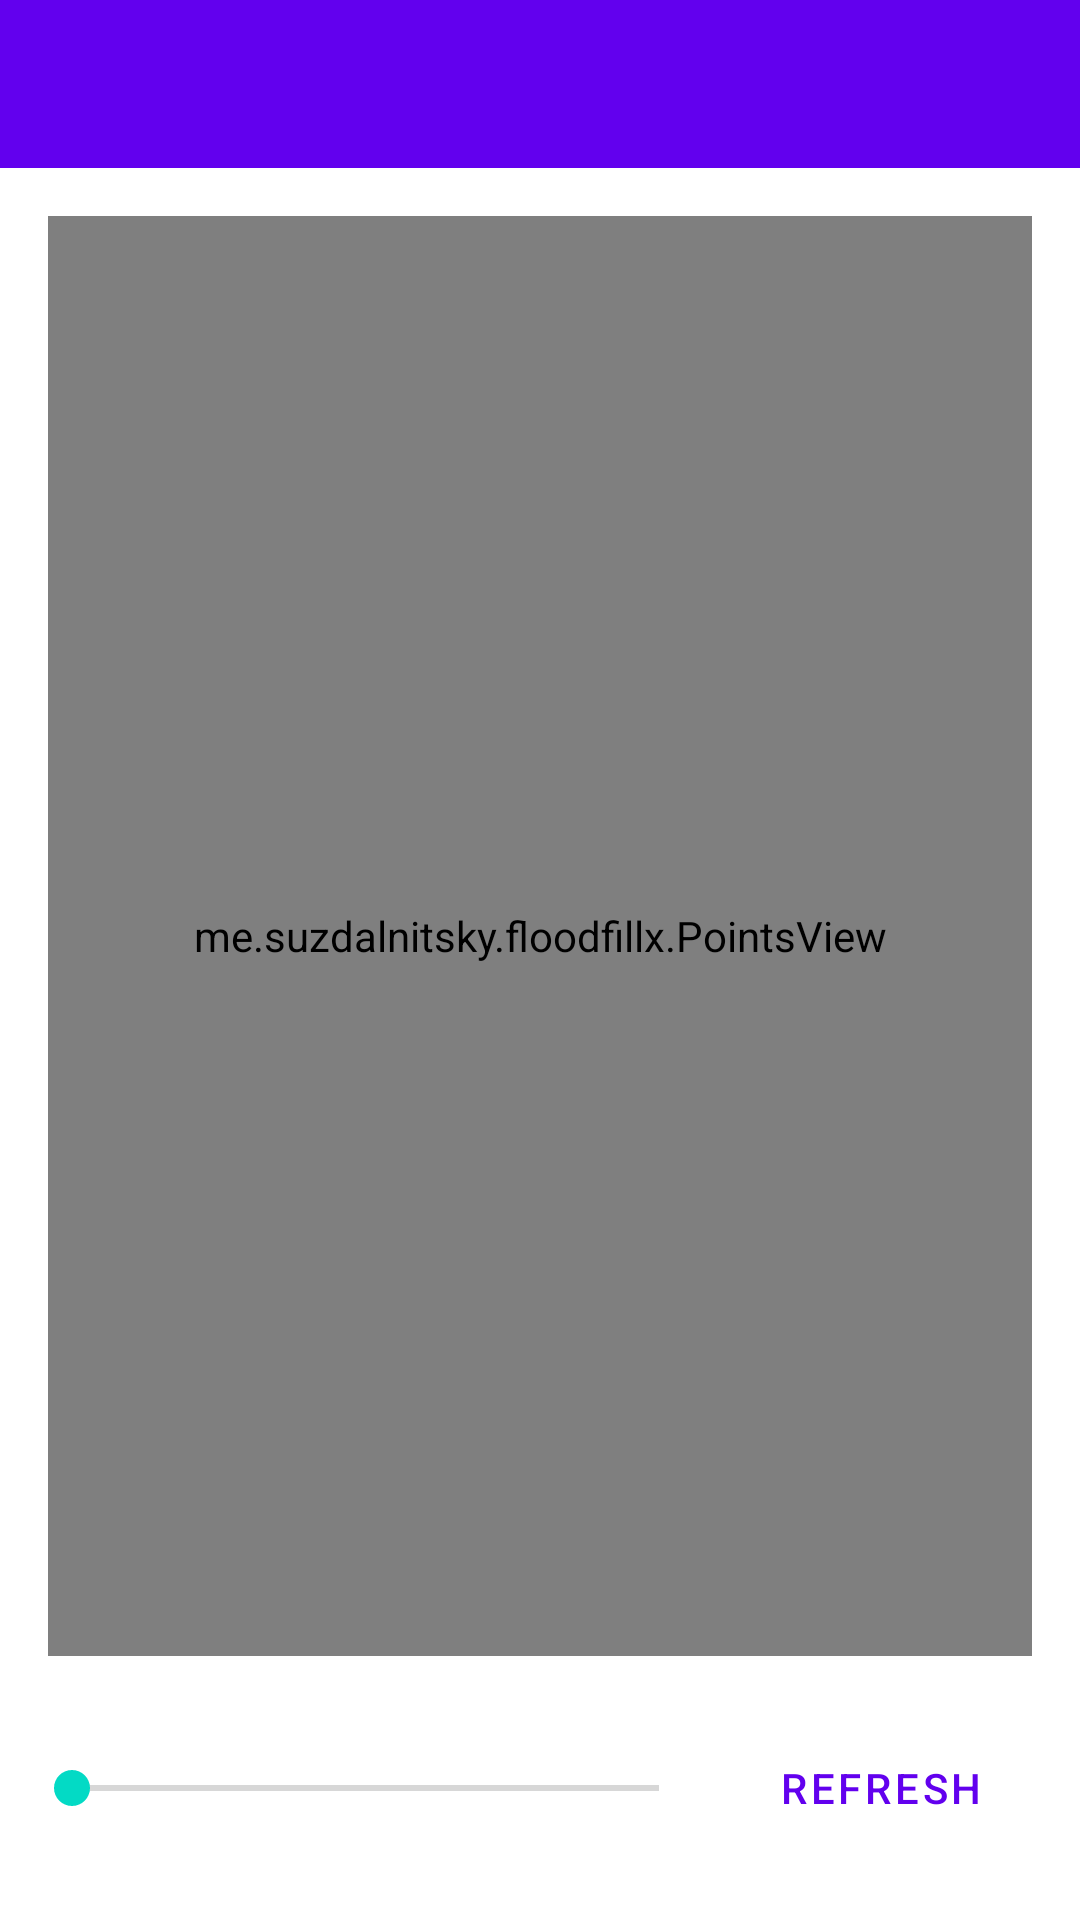

Reconstruct the res/layout file that produces this screen, plus the resources it refers to.
<!-- AndroidManifest.xml: application theme AppTheme -->
<!-- res/layout/activity_main.xml -->
<?xml version="1.0" encoding="utf-8"?>
<androidx.constraintlayout.widget.ConstraintLayout xmlns:android="http://schemas.android.com/apk/res/android"
    xmlns:app="http://schemas.android.com/apk/res-auto"
    xmlns:tools="http://schemas.android.com/tools"
    android:layout_width="match_parent"
    android:layout_height="match_parent"
    tools:context="MainActivity">

    <com.google.android.material.appbar.AppBarLayout
        android:id="@+id/appBar"
        android:layout_width="0dp"
        android:layout_height="wrap_content"
        app:layout_constraintEnd_toEndOf="parent"
        app:layout_constraintStart_toStartOf="parent"
        app:layout_constraintTop_toTopOf="parent">

        <androidx.appcompat.widget.Toolbar
            android:id="@+id/toolbar"
            android:layout_width="match_parent"
            android:layout_height="wrap_content"
            app:navigationIcon="@drawable/ic_menu" />
    </com.google.android.material.appbar.AppBarLayout>

    <me.suzdalnitsky.floodfillx.PointsView
        android:id="@+id/pointsView"
        android:layout_width="0dp"
        android:layout_height="0dp"
        android:layout_margin="16dp"
        app:layout_constraintBottom_toTopOf="@id/seekBar"
        app:layout_constraintEnd_toEndOf="parent"
        app:layout_constraintStart_toStartOf="parent"
        app:layout_constraintTop_toBottomOf="@id/appBar" />

    <SeekBar
        android:id="@+id/seekBar"
        android:layout_width="0dp"
        android:layout_height="56dp"
        android:layout_margin="16dp"
        android:padding="8dp"
        app:layout_constraintBottom_toBottomOf="parent"
        app:layout_constraintEnd_toStartOf="@id/refresh"
        app:layout_constraintStart_toStartOf="parent" />

    <Button
        android:id="@+id/refresh"
        style="@style/Widget.MaterialComponents.Button.OutlinedButton"
        android:layout_width="wrap_content"
        android:layout_height="wrap_content"
        android:layout_marginEnd="16dp"
        android:text="@string/title_refresh"
        app:layout_constraintBottom_toBottomOf="@id/seekBar"
        app:layout_constraintEnd_toEndOf="parent"
        app:layout_constraintStart_toEndOf="@id/seekBar"
        app:layout_constraintTop_toTopOf="@id/seekBar" />

</androidx.constraintlayout.widget.ConstraintLayout>
<!-- resources referenced by this layout -->
<resources>
  <string name="title_refresh">Refresh</string>
  <style name="AppTheme" parent="Theme.MaterialComponents.Light.NoActionBar">
          
          <item name="colorPrimary">@color/colorPrimary</item>
          <item name="colorPrimaryDark">@color/colorPrimaryDark</item>
          <item name="colorAccent">@color/colorAccent</item>
      </style>
  <!-- not gathered from this repository: default colours our renderer supplied (Android Studio template values) -->
  <color name="colorPrimary">#FF6200EE</color>
  <color name="colorPrimaryDark">#FF3700B3</color>
  <color name="colorAccent">#FF03DAC5</color>
</resources>
